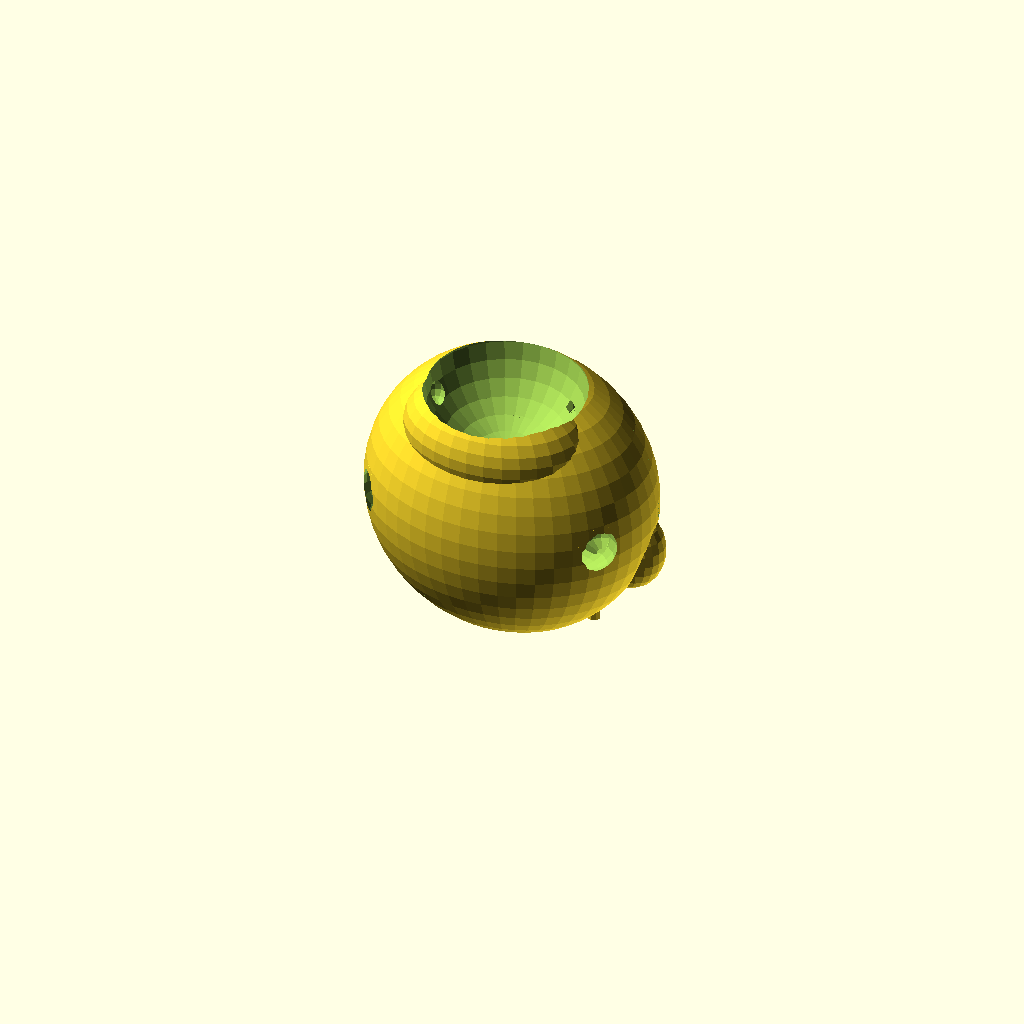
Cell 1 — every parameter at its default value.
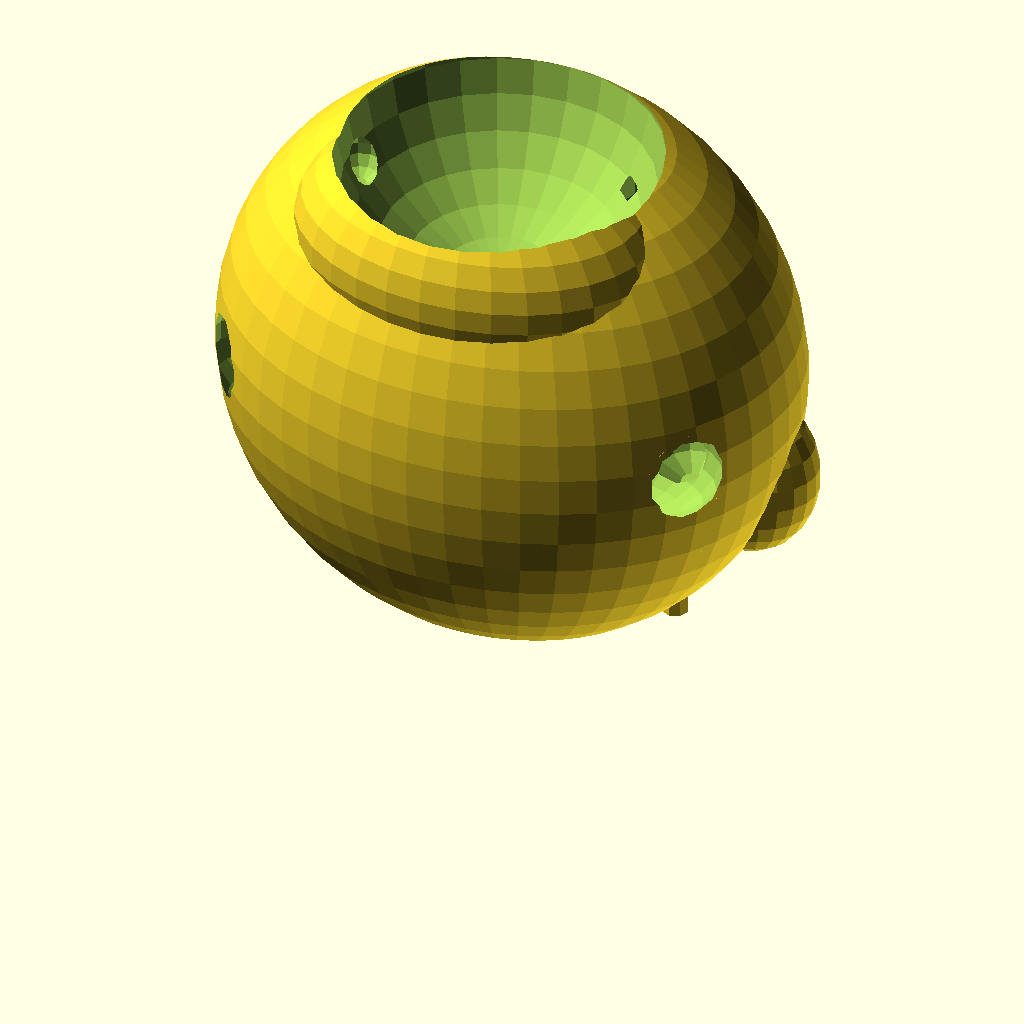
Cell 2: SKULL_SCALE = 2.6 (everything else at default).
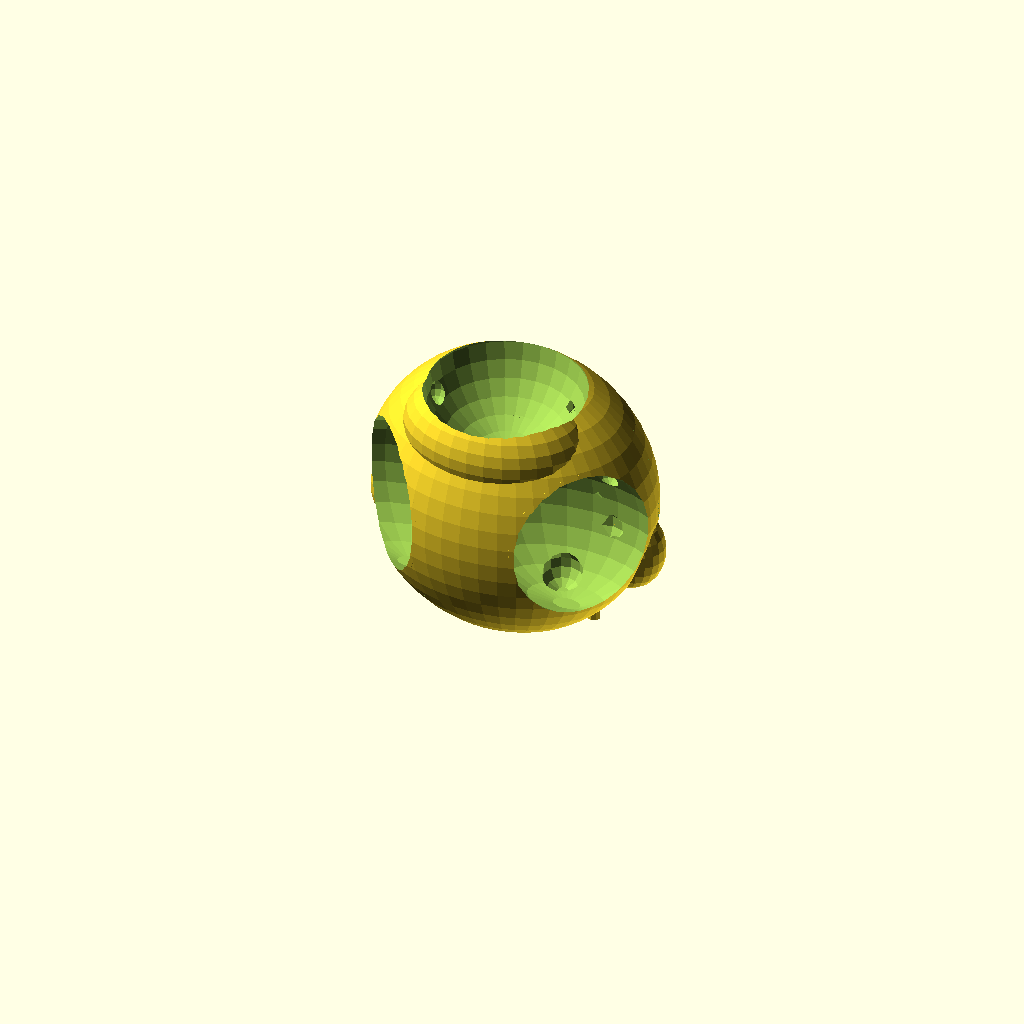
Cell 3: EYE_D = 60 (everything else at default).
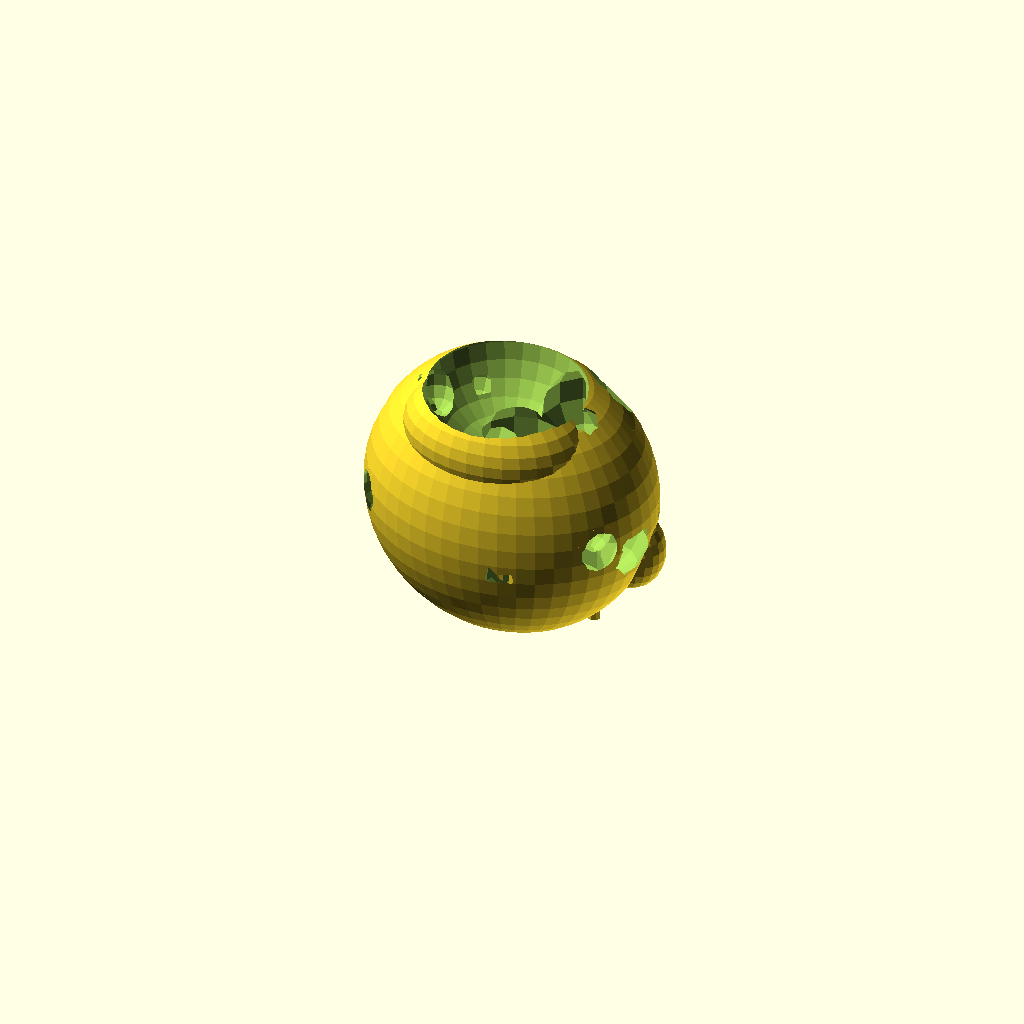
Cell 4 — CELL_R set to 16, the other parameters unchanged.
One fixed orthographic camera (rotation 55°, 0°, 25°; colour scheme Cornfield) for every cell.
OpenSCAD source file models/skull/voronoi_skull.scad:
// Voronoi Skull — Organic Lattice Art Object / Planter
// Skull silhouette with Voronoi cell structure — light passes through
// PETG translucent or silk PLA — 0.15mm, 2 walls, 0% infill
// DUAL COLOR: skull lattice (dark) | eye glow rings (bright)
// ~140mm tall, fits P2S perfectly

SKULL_SCALE = 1.3;
WALL_T  = 2.5;
EYE_D   = 30;
CELL_R  = 8;       // Voronoi cell approximate radius
SEED_N  = 80;      // Number of Voronoi seed points

// ── Skull base form (approximate anatomy) ─────────────
module skull_form() {
    scale(SKULL_SCALE) {
        union() {
            // Cranium (large upper sphere)
            translate([0, 0, 55]) scale([1, 0.82, 1]) sphere(d = 100, $fn = 48);
            // Frontal bone (forehead)
            translate([0, -12, 85]) scale([0.8, 0.6, 0.5]) sphere(d = 80, $fn = 32);
            // Zygomatic (cheek bones)
            for (sx = [-1, 1])
                translate([sx * 40, 5, 40]) scale([0.5, 0.4, 0.6]) sphere(d = 50, $fn = 24);
            // Maxilla (upper jaw)
            translate([0, 15, 20]) scale([0.75, 0.5, 0.55]) sphere(d = 65, $fn = 28);
            // Mandible (lower jaw)
            translate([0, 20, 5]) scale([0.65, 0.45, 0.45]) sphere(d = 58, $fn = 24);
            // Nasal cavity bridge
            translate([0, -20, 45]) scale([0.3, 0.5, 0.5]) sphere(d = 40, $fn = 20);
        }
    }
}

// ── Voronoi approximation via sphere subtraction ───────
// True voronoi is complex in OpenSCAD; we use random sphere
// intersections to create organic cell-like openings
module voronoi_cells(scale_f) {
    // Pseudo-random seed points distributed across skull volume
    pts = [
        [0, -10, 90], [25, -5, 88], [-25, -5, 88],
        [0, 10, 95], [20, 15, 80], [-20, 15, 80],
        [35, 0, 70], [-35, 0, 70], [0, -20, 75],
        [15, -15, 70], [-15, -15, 70], [0, 5, 65],
        [30, 10, 60], [-30, 10, 60], [0, -10, 55],
        [20, 20, 55], [-20, 20, 55], [35, -5, 50],
        [-35, -5, 50], [10, -25, 50], [-10, -25, 50],
        [0, 25, 45], [25, 5, 42], [-25, 5, 42],
        [12, -18, 40], [-12, -18, 40], [0, 15, 35],
        [22, -8, 32], [-22, -8, 32], [0, -15, 28],
        [15, 18, 25], [-15, 18, 25], [0, 5, 18],
        [18, -5, 15], [-18, -5, 15], [0, 20, 12]
    ];

    for (p = pts) {
        translate(p * scale_f)
            sphere(r = CELL_R * scale_f * (0.75 + sin(p[0] * 13 + p[2] * 7) * 0.25),
                   $fn = 12);
    }
}

// ── Eye sockets ───────────────────────────────────────
module eye_sockets() {
    for (sx = [-1, 1])
        translate([sx * 28 * SKULL_SCALE, -18 * SKULL_SCALE, 55 * SKULL_SCALE])
            scale([1.2, 0.7, 0.9])
                sphere(d = EYE_D * SKULL_SCALE, $fn = 24);
    // Nasal aperture
    translate([0, -22 * SKULL_SCALE, 42 * SKULL_SCALE])
        scale([0.7, 0.5, 1])
            sphere(d = 22 * SKULL_SCALE, $fn = 20);
}

// ── Teeth ─────────────────────────────────────────────
module teeth() {
    for (i = [-3:3])
        translate([i * 7 * SKULL_SCALE, 18 * SKULL_SCALE, 8 * SKULL_SCALE]) {
            // Upper tooth
            cylinder(d = 5 * SKULL_SCALE, h = 12 * SKULL_SCALE, $fn = 8);
            // Lower tooth
            translate([0, 0, -10 * SKULL_SCALE])
                cylinder(d = 4.5 * SKULL_SCALE, h = 10 * SKULL_SCALE, $fn = 8);
        }
}

// ── Planter opening (top of cranium) ──────────────────
module planter_opening() {
    translate([0, -5 * SKULL_SCALE, 100 * SKULL_SCALE])
        sphere(d = 55 * SKULL_SCALE, $fn = 28);
}

// ── Main skull (Color 1) ──────────────────────────────
module voronoi_skull_body() {
    difference() {
        skull_form();
        // Voronoi cell openings
        scale(SKULL_SCALE) voronoi_cells(1);
        // Eye sockets
        eye_sockets();
        // Nasal
        translate([0, -22 * SKULL_SCALE, 42 * SKULL_SCALE])
            scale([0.7, 0.5, 1]) sphere(d = 22 * SKULL_SCALE, $fn = 20);
        // Planter top
        planter_opening();
        // Foramen magnum (base hole)
        translate([0, 5 * SKULL_SCALE, -2])
            cylinder(d = 30 * SKULL_SCALE, h = 15, $fn = 20);
    }
    teeth();
}

// ── Eye glow rings (Color 2 — bright) ────────────────
module eye_rings() {
    for (sx = [-1, 1])
        translate([sx * 28 * SKULL_SCALE, -18 * SKULL_SCALE, 55 * SKULL_SCALE])
            scale([1.2, 0.7, 0.9])
                difference() {
                    sphere(d = EYE_D * SKULL_SCALE + 3, $fn = 24);
                    sphere(d = EYE_D * SKULL_SCALE, $fn = 24);
                    translate([-50, -50, -50]) cube(100);  // keep front half only
                }
}

voronoi_skull_body();
eye_rings();
Customizer parameters (derived from the source; name, type, default, range or options):
SKULL_SCALE: number, default 1.3
WALL_T: number, default 2.5
EYE_D: number, default 30
CELL_R: number, default 8
SEED_N: number, default 80
